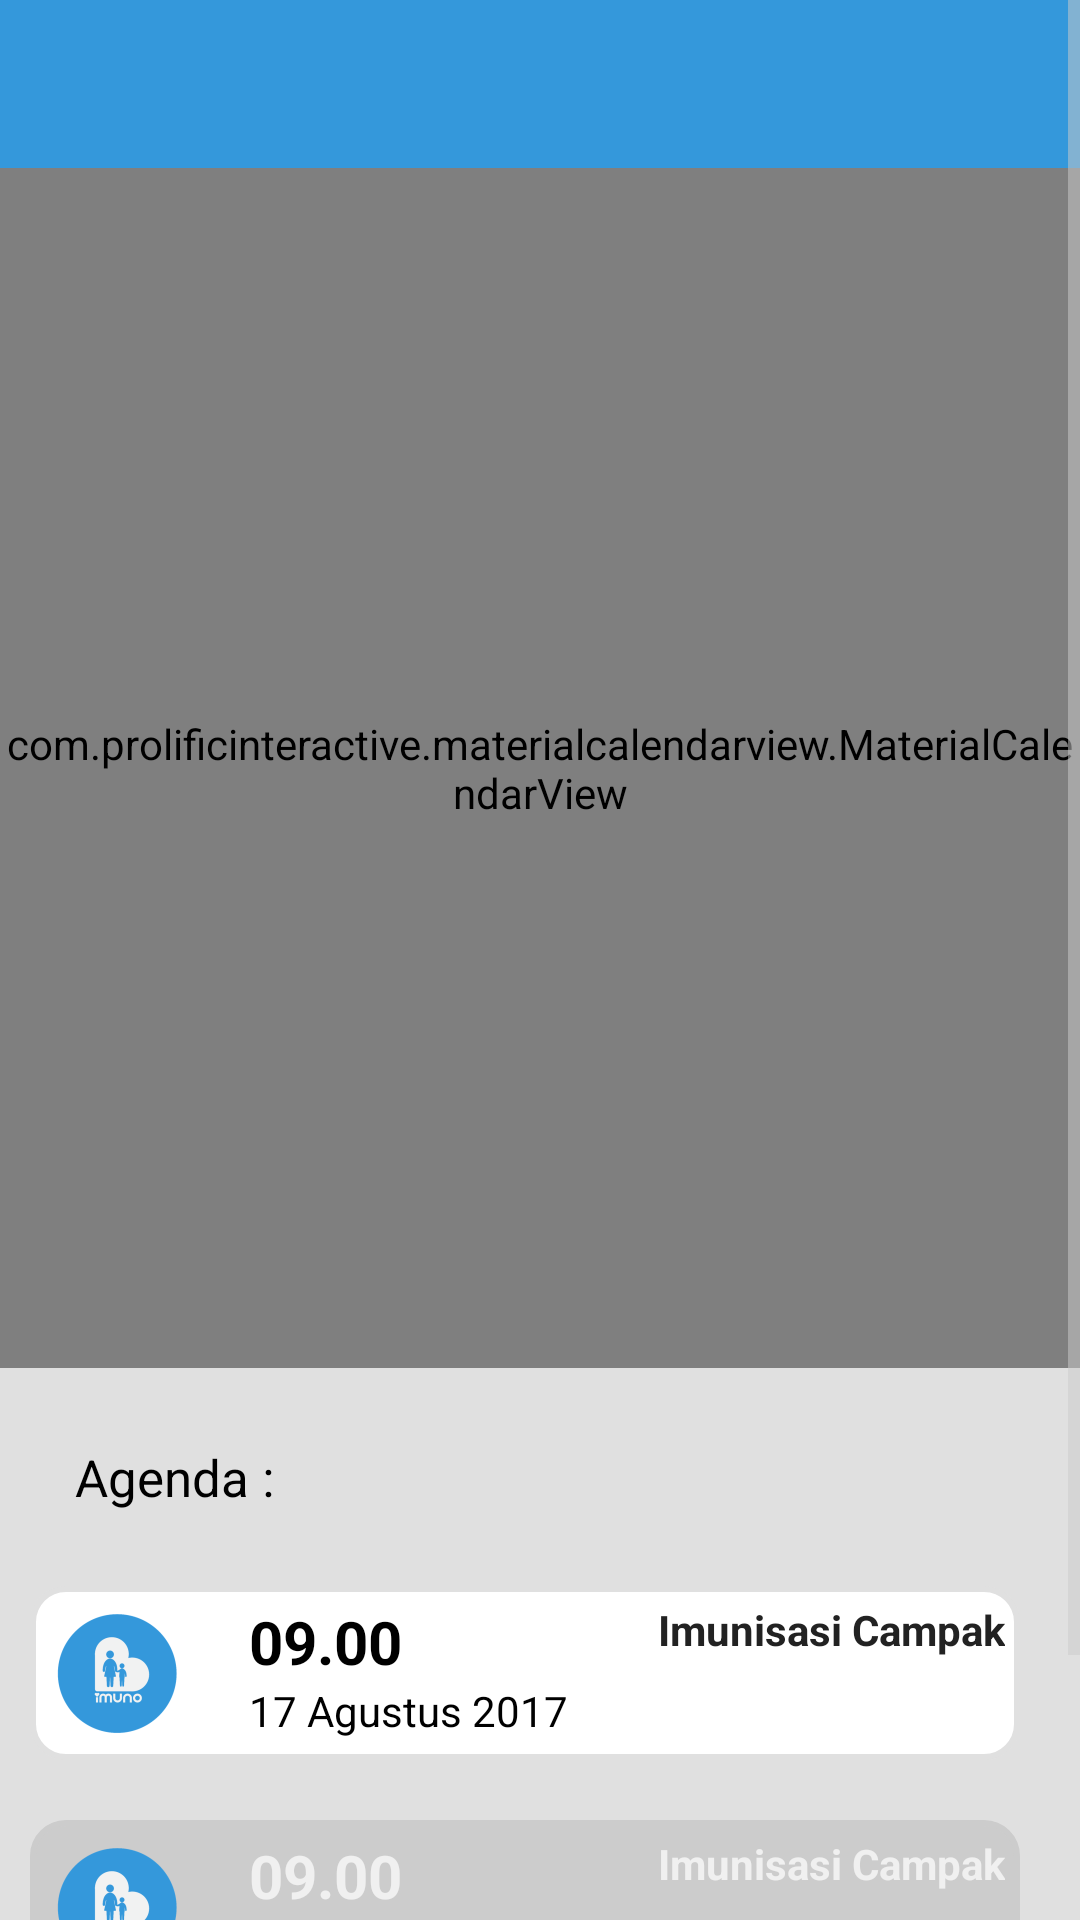

The Android layout XML behind this screen, and the referenced resources:
<!-- AndroidManifest.xml: application theme AppTheme.Dark -->
<!-- res/layout/activity_kalendar.xml -->
<?xml version="1.0" encoding="utf-8"?>
<ScrollView
    xmlns:android="http://schemas.android.com/apk/res/android"
    xmlns:app="http://schemas.android.com/apk/res-auto"
    xmlns:tools="http://schemas.android.com/tools"
    android:layout_width="match_parent"
    android:layout_height="wrap_content">

    <LinearLayout
        android:layout_width="match_parent"
        android:layout_height="match_parent"
        android:orientation="vertical"
        android:nestedScrollingEnabled="true"
        android:background="@color/ironlight"
        tools:context="id.nad.ssh.imuno.Kalendar">

        <android.support.design.widget.AppBarLayout
            android:layout_width="match_parent"
            android:layout_height="wrap_content"
            android:theme="@style/AppTheme.Dark.AppBarOverlay">

            <android.support.v7.widget.Toolbar
                android:id="@+id/toolbar"
                android:layout_width="match_parent"
                android:layout_height="?attr/actionBarSize"
                android:background="?attr/colorPrimary"
                app:popupTheme="@style/AppTheme.Dark.PopupOverlay" />

        </android.support.design.widget.AppBarLayout>

        <com.prolificinteractive.materialcalendarview.MaterialCalendarView
            xmlns:app="http://schemas.android.com/apk/res-auto"
            android:id="@+id/calendarView"
            android:layout_width="match_parent"
            android:layout_height="400dp"
            android:layout_alignParentTop="true"
            app:mcv_showOtherDates="all"
            app:mcv_selectionColor="#00F"
            android:background="@color/dot_light_screen3"
            android:layout_centerHorizontal="true" />

        <TextView
            android:layout_width="match_parent"
            android:layout_height="wrap_content"
            android:layout_margin="25dp"
            android:textSize="17sp"
            android:textColor="@color/black"
            android:text="Agenda : "/>

        <LinearLayout
            android:layout_width="match_parent"
            android:layout_height="wrap_content"
            android:layout_marginLeft="10dp"
            android:layout_marginRight="20dp"
            android:background="@drawable/borderavailable">
            <ImageView
                android:layout_width="wrap_content"
                android:layout_height="wrap_content"
                android:src="@mipmap/ic_launcher"/>
            <LinearLayout
                android:layout_width="wrap_content"
                android:layout_height="wrap_content"
                android:orientation="vertical">
                <TextView
                    android:layout_width="wrap_content"
                    android:layout_height="wrap_content"
                    android:layout_marginLeft="20dp"
                    android:textSize="20sp"
                    android:textStyle="bold"
                    android:textColor="@color/black"
                    android:text="09.00"/>
                <TextView
                    android:layout_width="wrap_content"
                    android:layout_height="wrap_content"
                    android:layout_marginLeft="20dp"
                    android:textColor="@color/black"
                    android:text="17 Agustus 2017"/>
            </LinearLayout>
            <TextView
                android:layout_width="wrap_content"
                android:layout_height="wrap_content"
                android:textColor="@color/jet"
                android:layout_marginLeft="30dp"
                android:text="Imunisasi Campak"
                android:textStyle="bold"/>
        </LinearLayout>

        
        <LinearLayout
            android:layout_width="match_parent"
            android:layout_height="wrap_content"
            android:layout_marginLeft="10dp"
            android:layout_marginTop="20dp"
            android:layout_marginRight="20dp"
            android:background="@drawable/bordernon">
            <ImageView
                android:layout_width="wrap_content"
                android:layout_height="wrap_content"
                android:src="@mipmap/ic_launcher"/>
            <LinearLayout
                android:layout_width="wrap_content"
                android:layout_height="wrap_content"
                android:orientation="vertical">
                <TextView
                    android:layout_width="wrap_content"
                    android:layout_height="wrap_content"
                    android:layout_marginLeft="20dp"
                    android:textSize="20sp"
                    android:textStyle="bold"
                    android:text="09.00"/>
                <TextView
                    android:layout_width="wrap_content"
                    android:layout_height="wrap_content"
                    android:layout_marginLeft="20dp"
                    android:text="17 Agustus 2017"/>
            </LinearLayout>
            <TextView
                android:layout_width="wrap_content"
                android:layout_height="wrap_content"
                android:layout_marginLeft="30dp"
                android:text="Imunisasi Campak"
                android:textStyle="bold"/>
        </LinearLayout>

        
        <LinearLayout
            android:layout_width="match_parent"
            android:layout_height="wrap_content"
            android:layout_marginLeft="10dp"
            android:layout_marginTop="20dp"
            android:layout_marginRight="20dp"
            android:background="@drawable/bordernon">
            <ImageView
                android:layout_width="wrap_content"
                android:layout_height="wrap_content"
                android:src="@mipmap/ic_launcher"/>
            <LinearLayout
                android:layout_width="wrap_content"
                android:layout_height="wrap_content"
                android:orientation="vertical">
                <TextView
                    android:layout_width="wrap_content"
                    android:layout_height="wrap_content"
                    android:layout_marginLeft="20dp"
                    android:textSize="20sp"
                    android:textStyle="bold"
                    android:text="09.00"/>
                <TextView
                    android:layout_width="wrap_content"
                    android:layout_height="wrap_content"
                    android:layout_marginLeft="20dp"
                    android:text="17 Agustus 2017"/>
            </LinearLayout>
            <TextView
                android:layout_width="wrap_content"
                android:layout_height="wrap_content"
                android:layout_marginLeft="30dp"
                android:text="Imunisasi Campak"
                android:textStyle="bold"/>
        </LinearLayout>
    </LinearLayout>

</ScrollView>
<!-- resources referenced by this layout -->
<resources>
  <color name="black">#000000</color>
  <color name="dot_light_screen3">#93c6fd</color>
  <color name="ironlight">#E0E0E0</color>
  <color name="jet">#222222</color>
  <!-- drawable borderavailable (drawable) -->
  <?xml version="1.0" encoding="utf-8"?>
  <shape
      xmlns:android="http://schemas.android.com/apk/res/android"
      android:shape="rectangle"   >
  
      <solid
          android:color="#FFF" >
      </solid>
  
      <stroke
          android:width="2dp"
          android:color="#E0E0E0" >
      </stroke>
  
      <padding
          android:left="5dp"
          android:top="5dp"
          android:right="5dp"
          android:bottom="5dp"    >
      </padding>
  
      <corners
          android:radius="11dp"   >
      </corners>
  
  </shape>
  <!-- drawable bordernon (drawable) -->
  <?xml version="1.0" encoding="utf-8"?>
  <shape
      xmlns:android="http://schemas.android.com/apk/res/android"
      android:shape="rectangle"   >
  
      <solid
          android:color="#CCCCCC" >
      </solid>
  
      <stroke
          android:width="2dp"
          android:color="#CCCCCC" >
      </stroke>
  
      <padding
          android:left="5dp"
          android:top="5dp"
          android:right="5dp"
          android:bottom="5dp"    >
      </padding>
  
      <corners
          android:radius="11dp"   >
      </corners>
  
  </shape>
  <!-- mipmap ic_launcher: png bitmap (mipmap-hdpi, 2225 bytes) -->
  <style name="AppTheme.Dark.AppBarOverlay" parent="ThemeOverlay.AppCompat.Dark.ActionBar" />
  <style name="AppTheme.Dark.PopupOverlay" parent="ThemeOverlay.AppCompat.Light" />
  <style name="AppTheme.Dark" parent="Theme.AppCompat.NoActionBar">
          <item name="colorPrimary">@color/primary</item>
          <item name="colorPrimaryDark">@color/primary_dark</item>
          <item name="colorAccent">@color/accent</item>
  
          <item name="android:windowBackground">@color/primary</item>
  
          <item name="colorControlNormal">@color/iron</item>
          <item name="colorControlActivated">@color/white</item>
          <item name="colorControlHighlight">@color/white</item>
          <item name="android:textColorHint">@color/iron</item>
  
          <item name="colorButtonNormal">@color/primary_darker</item>
          <item name="android:colorButtonNormal">@color/primary_darker</item>
      </style>
  <color name="primary">#3498DB</color>
  <color name="primary_dark">#2195F2</color>
  <color name="accent">#FFFFFF</color>
  <color name="iron">#CCCCCC</color>
  <color name="white">#FFFFFF</color>
  <color name="primary_darker">#3F51B5</color>
</resources>
